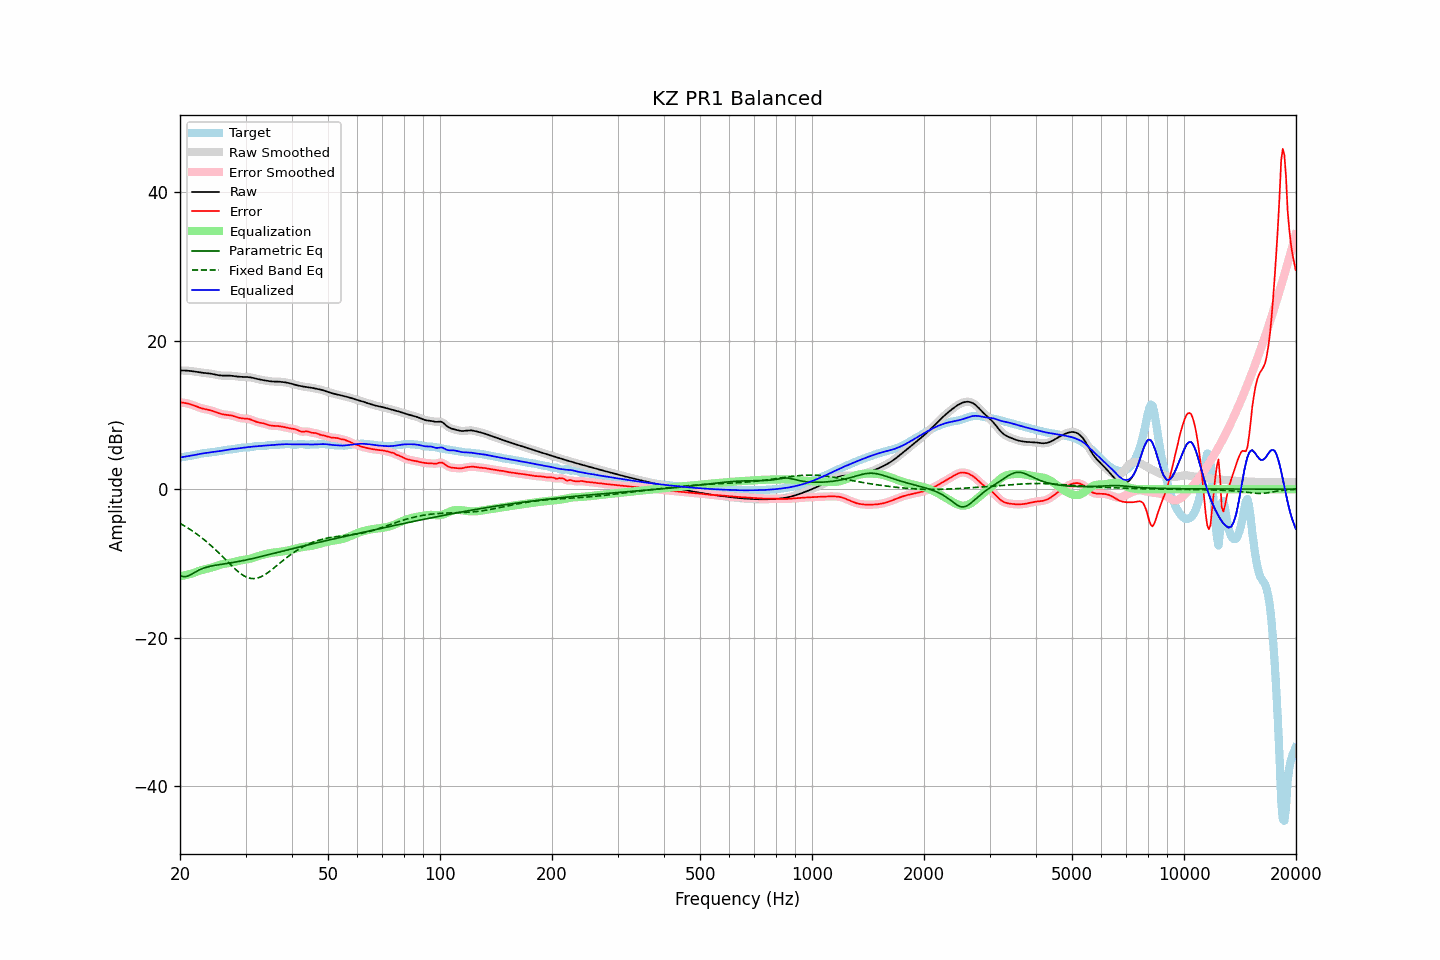

The file beside this chart, header and first rows:
frequency, raw, error, smoothed, error_smoothed, equalization, parametric_eq, fixed_band_eq, equalized_raw, equalized_smoothed, target
20.00, 15.97, 11.71, 15.97, 11.70, -11.72, -11.61, -4.61, 4.26, 4.26, 4.27
20.20, 15.98, 11.67, 15.98, 11.68, -11.68, -11.70, -4.73, 4.29, 4.29, 4.30
20.40, 15.98, 11.64, 15.98, 11.64, -11.64, -11.79, -4.85, 4.33, 4.33, 4.33
20.61, 15.97, 11.61, 15.97, 11.61, -11.60, -11.78, -4.98, 4.37, 4.37, 4.36
20.81, 15.96, 11.57, 15.96, 11.57, -11.55, -11.76, -5.11, 4.40, 4.41, 4.39
21.02, 15.94, 11.52, 15.95, 11.52, -11.50, -11.68, -5.25, 4.44, 4.44, 4.43
21.23, 15.93, 11.46, 15.92, 11.46, -11.45, -11.59, -5.38, 4.48, 4.48, 4.46
21.44, 15.90, 11.40, 15.90, 11.39, -11.38, -11.47, -5.53, 4.52, 4.52, 4.50
21.66, 15.87, 11.32, 15.87, 11.32, -11.31, -11.35, -5.67, 4.56, 4.56, 4.55
21.87, 15.84, 11.24, 15.84, 11.24, -11.23, -11.23, -5.82, 4.60, 4.60, 4.60
22.09, 15.80, 11.15, 15.80, 11.15, -11.15, -11.10, -5.97, 4.65, 4.65, 4.65
22.31, 15.77, 11.07, 15.77, 11.07, -11.07, -10.99, -6.13, 4.69, 4.69, 4.70
22.54, 15.73, 10.99, 15.73, 10.99, -11.00, -10.88, -6.29, 4.73, 4.73, 4.74
22.76, 15.70, 10.91, 15.70, 10.92, -10.93, -10.79, -6.46, 4.77, 4.77, 4.79
22.99, 15.67, 10.85, 15.67, 10.85, -10.87, -10.69, -6.63, 4.80, 4.81, 4.82
23.22, 15.65, 10.80, 15.65, 10.80, -10.81, -10.62, -6.81, 4.84, 4.84, 4.85
23.45, 15.63, 10.76, 15.63, 10.76, -10.76, -10.55, -6.98, 4.87, 4.87, 4.87
23.69, 15.61, 10.71, 15.61, 10.71, -10.71, -10.49, -7.17, 4.90, 4.90, 4.90
23.92, 15.59, 10.67, 15.58, 10.67, -10.66, -10.43, -7.35, 4.93, 4.93, 4.92
24.16, 15.56, 10.62, 15.56, 10.61, -10.60, -10.38, -7.55, 4.96, 4.96, 4.94
24.40, 15.52, 10.55, 15.52, 10.55, -10.53, -10.33, -7.74, 4.99, 4.99, 4.97
24.65, 15.48, 10.48, 15.48, 10.48, -10.46, -10.29, -7.94, 5.02, 5.01, 5.00
24.89, 15.43, 10.40, 15.43, 10.40, -10.39, -10.25, -8.15, 5.04, 5.04, 5.03
25.14, 15.38, 10.31, 15.38, 10.31, -10.31, -10.22, -8.35, 5.07, 5.07, 5.07
25.39, 15.34, 10.23, 15.34, 10.23, -10.24, -10.18, -8.56, 5.10, 5.10, 5.11
25.65, 15.31, 10.16, 15.31, 10.16, -10.18, -10.15, -8.78, 5.13, 5.13, 5.15
25.91, 15.29, 10.10, 15.29, 10.10, -10.13, -10.12, -8.99, 5.17, 5.17, 5.19
26.16, 15.28, 10.06, 15.29, 10.06, -10.08, -10.08, -9.21, 5.20, 5.20, 5.23
26.43, 15.29, 10.03, 15.29, 10.03, -10.04, -10.05, -9.43, 5.24, 5.24, 5.26
26.69, 15.29, 10.01, 15.29, 10.01, -10.01, -10.02, -9.64, 5.28, 5.28, 5.28
26.96, 15.29, 9.99, 15.29, 9.99, -9.97, -9.98, -9.86, 5.32, 5.32, 5.30
27.23, 15.29, 9.96, 15.29, 9.96, -9.94, -9.95, -10.08, 5.35, 5.35, 5.32
27.50, 15.27, 9.92, 15.27, 9.92, -9.89, -9.91, -10.29, 5.38, 5.38, 5.35
27.77, 15.24, 9.86, 15.24, 9.86, -9.84, -9.88, -10.50, 5.40, 5.40, 5.38
28.05, 15.21, 9.80, 15.21, 9.79, -9.79, -9.84, -10.70, 5.42, 5.43, 5.42
28.33, 15.18, 9.72, 15.18, 9.72, -9.73, -9.80, -10.90, 5.45, 5.45, 5.46
28.62, 15.15, 9.65, 15.16, 9.66, -9.67, -9.76, -11.09, 5.48, 5.48, 5.50
28.90, 15.14, 9.60, 15.14, 9.60, -9.63, -9.72, -11.26, 5.51, 5.51, 5.54
29.19, 15.12, 9.55, 15.13, 9.56, -9.58, -9.68, -11.42, 5.54, 5.54, 5.57
29.48, 15.12, 9.52, 15.12, 9.53, -9.55, -9.63, -11.57, 5.57, 5.57, 5.59
29.78, 15.11, 9.51, 15.11, 9.51, -9.52, -9.59, -11.70, 5.60, 5.60, 5.60
30.08, 15.10, 9.49, 15.11, 9.50, -9.48, -9.54, -11.81, 5.62, 5.62, 5.61
30.38, 15.09, 9.48, 15.09, 9.47, -9.44, -9.50, -11.91, 5.65, 5.65, 5.62
30.68, 15.07, 9.44, 15.07, 9.43, -9.39, -9.45, -11.97, 5.68, 5.67, 5.63
30.99, 15.04, 9.37, 15.04, 9.37, -9.34, -9.40, -12.02, 5.70, 5.70, 5.67
31.30, 15.00, 9.29, 15.00, 9.29, -9.27, -9.35, -12.04, 5.72, 5.72, 5.71
31.61, 14.95, 9.20, 14.95, 9.20, -9.21, -9.30, -12.05, 5.74, 5.74, 5.75
31.93, 14.89, 9.10, 14.89, 9.11, -9.14, -9.25, -12.02, 5.76, 5.76, 5.79
32.24, 14.84, 9.03, 14.84, 9.03, -9.07, -9.20, -11.99, 5.77, 5.77, 5.81
32.57, 14.79, 8.97, 14.79, 8.98, -9.00, -9.15, -11.92, 5.79, 5.79, 5.81
32.89, 14.74, 8.94, 14.74, 8.94, -8.94, -9.10, -11.84, 5.81, 5.81, 5.81
33.22, 14.71, 8.90, 14.71, 8.90, -8.87, -9.04, -11.74, 5.83, 5.83, 5.81
33.55, 14.67, 8.85, 14.67, 8.85, -8.82, -8.99, -11.62, 5.85, 5.85, 5.82
33.89, 14.63, 8.79, 14.63, 8.79, -8.76, -8.94, -11.49, 5.87, 5.87, 5.85
34.23, 14.60, 8.71, 14.60, 8.71, -8.71, -8.88, -11.35, 5.89, 5.89, 5.88
34.57, 14.56, 8.64, 14.56, 8.64, -8.66, -8.83, -11.19, 5.90, 5.90, 5.92
34.92, 14.53, 8.58, 14.53, 8.58, -8.61, -8.77, -11.03, 5.91, 5.91, 5.95
35.27, 14.50, 8.54, 14.50, 8.55, -8.58, -8.72, -10.86, 5.93, 5.93, 5.96
35.62, 14.49, 8.53, 14.49, 8.53, -8.55, -8.67, -10.69, 5.95, 5.95, 5.96
35.97, 14.49, 8.52, 14.49, 8.52, -8.52, -8.61, -10.51, 5.97, 5.97, 5.97
... 635 more rows
